Labelled photos from "processed", an image-classification folder in 1Erge/treeleaf-classifier. The possible labels are: anhui barberry, beales barberry, big fruited holly, camphor tree, canadian poplar, castor aralia, chinese cinnamon, chinese horse chestnut, chinese redbud, chinese toon, chinese tulip tree, crape myrtle, deodar, ford woodlotus, ginkgo, glossy privet, goldenrain tree, japan arrowwood, japanese cheesewood, japanese flowering cherry, japanese maple, nanmu, oleander, peach, pubescent bamboo, southern magnolia, sweet osmanthus, tangerine, trident maple, true indigo, wintersweet, yew plum pine.

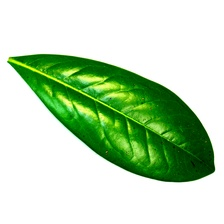
Label: southern magnolia

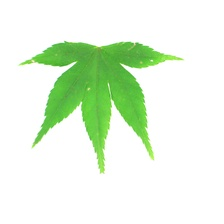
Label: japanese maple

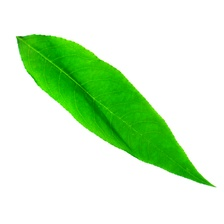
Label: peach

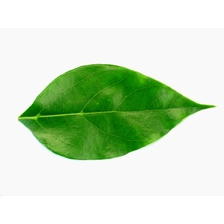
Label: camphor tree

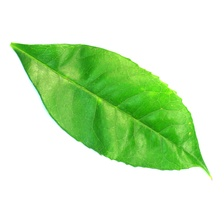
Label: sweet osmanthus

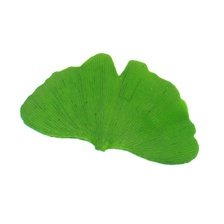
Label: ginkgo
